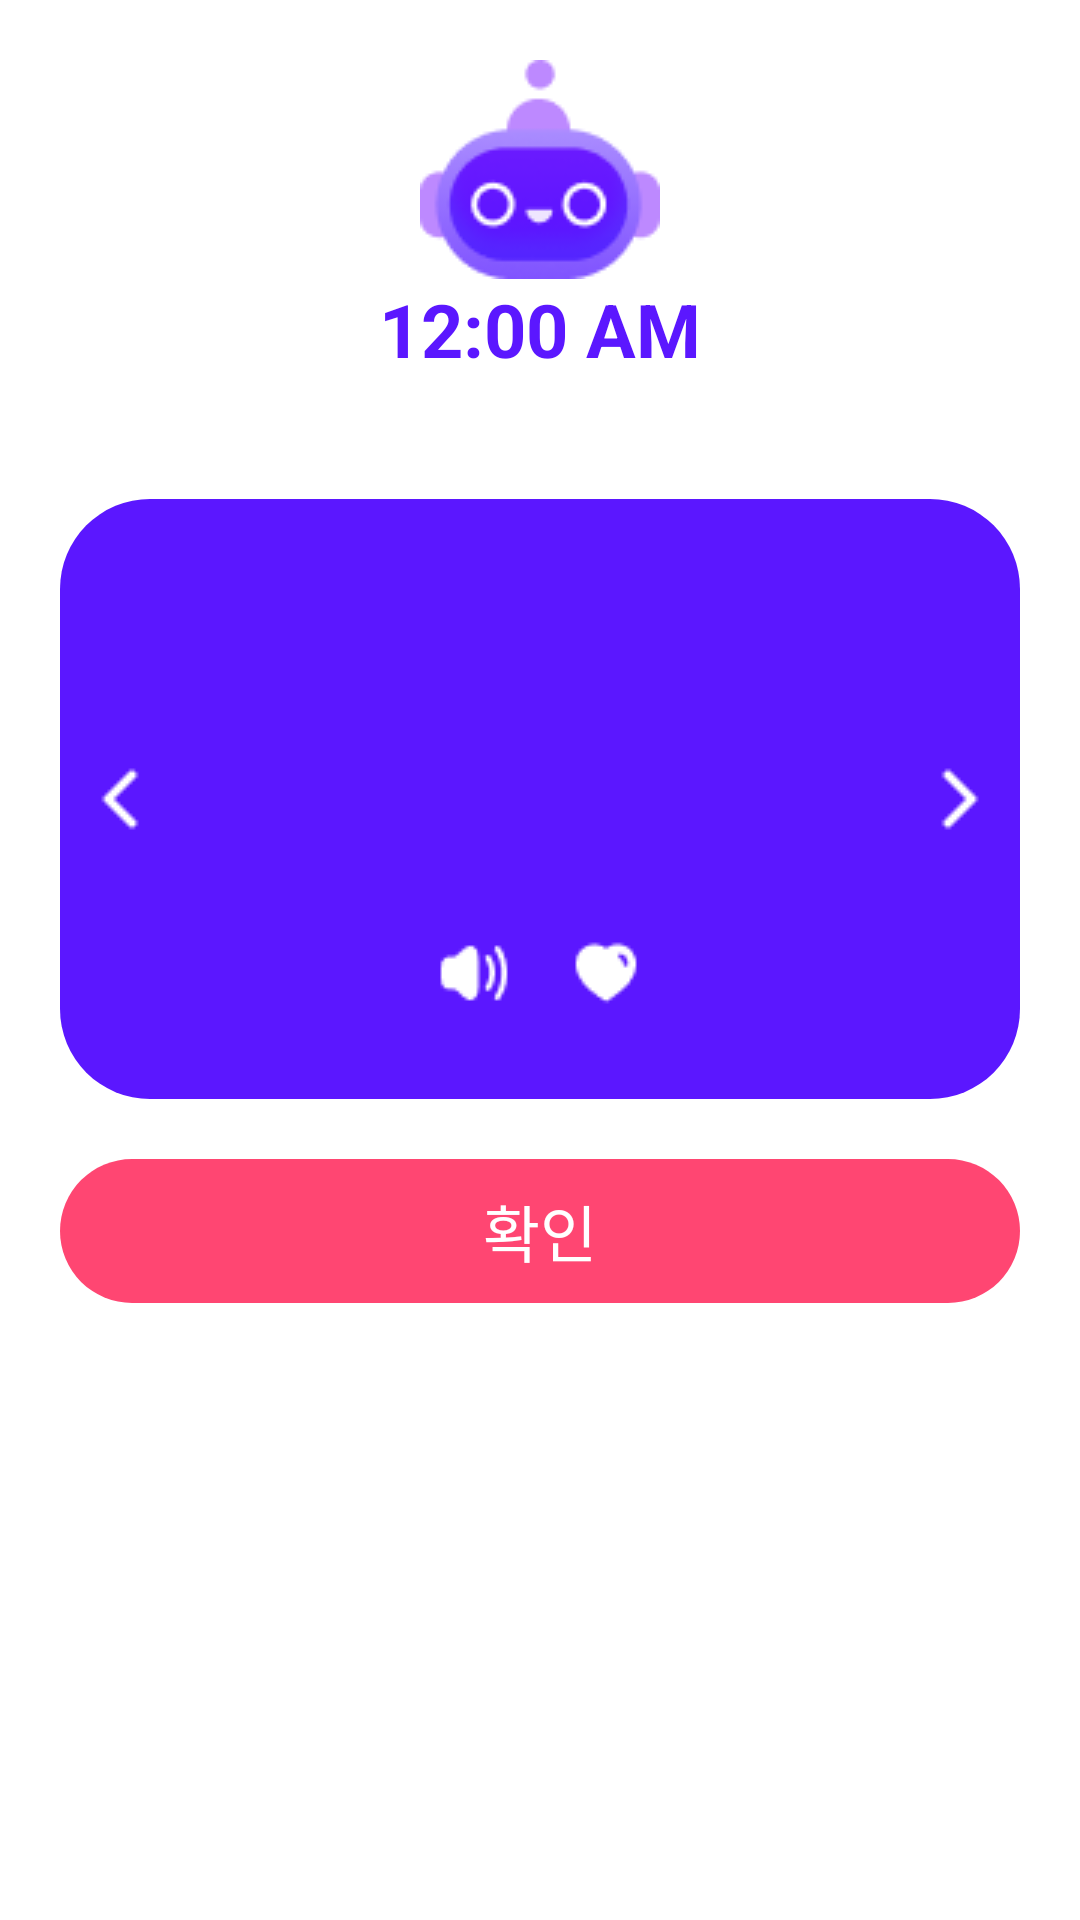

Android layout source for this screen:
<!-- AndroidManifest.xml: application theme Theme.Design.Light.NoActionBar -->
<!-- res/layout/activity_main.xml -->
<?xml version="1.0" encoding="utf-8"?>
<LinearLayout xmlns:android="http://schemas.android.com/apk/res/android"
    xmlns:tools="http://schemas.android.com/tools"
    android:layout_width="match_parent"
    android:layout_height="match_parent"
    android:background="#FFFFFF"
    android:orientation="vertical"
    tools:context=".MainActivity">

    <ImageView
        android:layout_width="wrap_content"
        android:layout_height="wrap_content"
        android:layout_gravity="center"
        android:layout_marginTop="20dp"
        android:src="@drawable/img_helper" />

    <TextClock
        android:id="@+id/todaytext"
        android:layout_width="wrap_content"
        android:layout_height="wrap_content"
        android:layout_gravity="center"
        android:format24Hour="HH시mm분"
        android:gravity="center"
        android:textColor="@color/today_back"
        android:textSize="12pt"
        android:textStyle="bold" />

    <LinearLayout
        android:layout_width="match_parent"
        android:layout_height="200dp"
        android:layout_marginLeft="20dp"
        android:layout_marginTop="40dp"
        android:layout_marginRight="20dp"
        android:background="@drawable/round_shape"
        android:orientation="horizontal">

        <ImageView
            android:id="@+id/leftbtn"
            android:layout_width="0dp"
            android:layout_height="wrap_content"
            android:layout_gravity="center"
            android:layout_weight="1"
            android:src="@drawable/btn_left" />

        <LinearLayout
            android:layout_width="0dp"
            android:layout_height="match_parent"
            android:layout_weight="6"
            android:orientation="vertical">

            <TextView
                android:id="@+id/word"
                android:layout_width="match_parent"
                android:layout_height="wrap_content"
                android:layout_marginTop="40dp"
                android:fontFamily="@font/gmarketsans_bold"
                android:gravity="center"
                android:textColor="@color/white"
                android:textSize="12pt" />

            <TextView
                android:id="@+id/meaning"
                android:layout_width="match_parent"
                android:layout_height="wrap_content"
                android:layout_marginTop="5dp"
                android:fontFamily="@font/gmarketsans_light"
                android:gravity="center"
                android:textColor="@color/white"
                android:textSize="10pt" />

            <LinearLayout
                android:layout_marginTop="40dp"
                android:layout_width="match_parent"
                android:layout_height="wrap_content"
                android:gravity="center"
                android:orientation="horizontal">

                <ImageView
                    android:id="@+id/playbtn"
                    android:layout_width="wrap_content"
                    android:layout_height="wrap_content"
                    android:src="@drawable/btn_listen" />

                <ImageView
                    android:id="@+id/heart_image"
                    android:layout_width="wrap_content"
                    android:layout_height="wrap_content"
                    android:layout_marginLeft="20dp"
                    android:src="@drawable/btn_like_default" />
            </LinearLayout>
        </LinearLayout>

        <ImageView
            android:id="@+id/rightbtn"
            android:layout_width="0dp"
            android:layout_height="wrap_content"
            android:layout_gravity="center"
            android:layout_weight="1"
            android:src="@drawable/btn_right" />

    </LinearLayout>


    <Button
        android:id="@+id/okaybtn"
        android:layout_width="match_parent"
        android:layout_height="wrap_content"
        android:layout_margin="20dp"
        android:background="@drawable/round_shape_submit"
        android:fontFamily="@font/gmarketsans_bold"
        android:gravity="center"
        android:text="확인"
        android:textColor="@color/white"
        android:textSize="10pt" />

</LinearLayout>
<!-- resources referenced by this layout -->
<resources>
  <color name="today_back">#5B17FF</color>
  <color name="white">#FFFFFFFF</color>
  <!-- drawable btn_left: png bitmap (drawable, 197 bytes) -->
  <!-- drawable btn_like_default: png bitmap (drawable, 343 bytes) -->
  <!-- drawable btn_listen: png bitmap (drawable, 416 bytes) -->
  <!-- drawable btn_right: png bitmap (drawable, 196 bytes) -->
  <!-- drawable img_helper: png bitmap (drawable, 4122 bytes) -->
  <!-- drawable round_shape (drawable-v24) -->
  <?xml version="1.0" encoding="utf-8"?>
  <shape xmlns:android="http://schemas.android.com/apk/res/android"
      android:shape="rectangle"
      android:tint="@color/today_back">
  
      <corners android:radius="30dp"/>
  </shape>
  <!-- drawable round_shape_submit (drawable-v24) -->
  <?xml version="1.0" encoding="utf-8"?>
  <shape xmlns:android="http://schemas.android.com/apk/res/android"
      android:shape="rectangle"
      android:tint="@color/today_submit">
  
      <corners android:radius="50dp"/>
  </shape>
  <color name="today_submit">#FF4672</color>
</resources>
